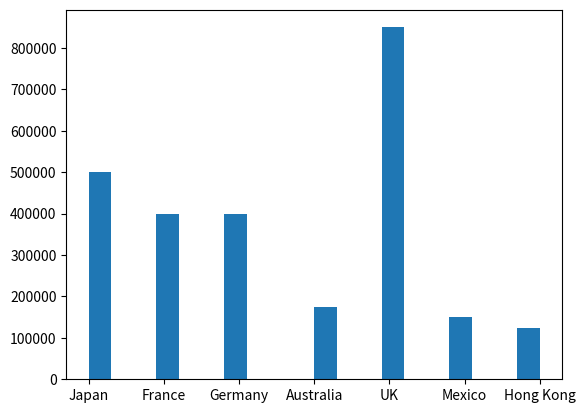

Recreate this plot in Python.
import matplotlib.pyplot as plt
import numpy as np

paises = {
    'Japan': 500000,
    'France': 400000,
    'Germany': 400000,
    'Australia': 175000,
    'UK': 850000,
    'Mexico': 150000,
    'Hong Kong': 125000
}
paises = [key for key, val in paises.items() for _ in range(val)]
plt.hist(paises, bins=20)
plt.show()
